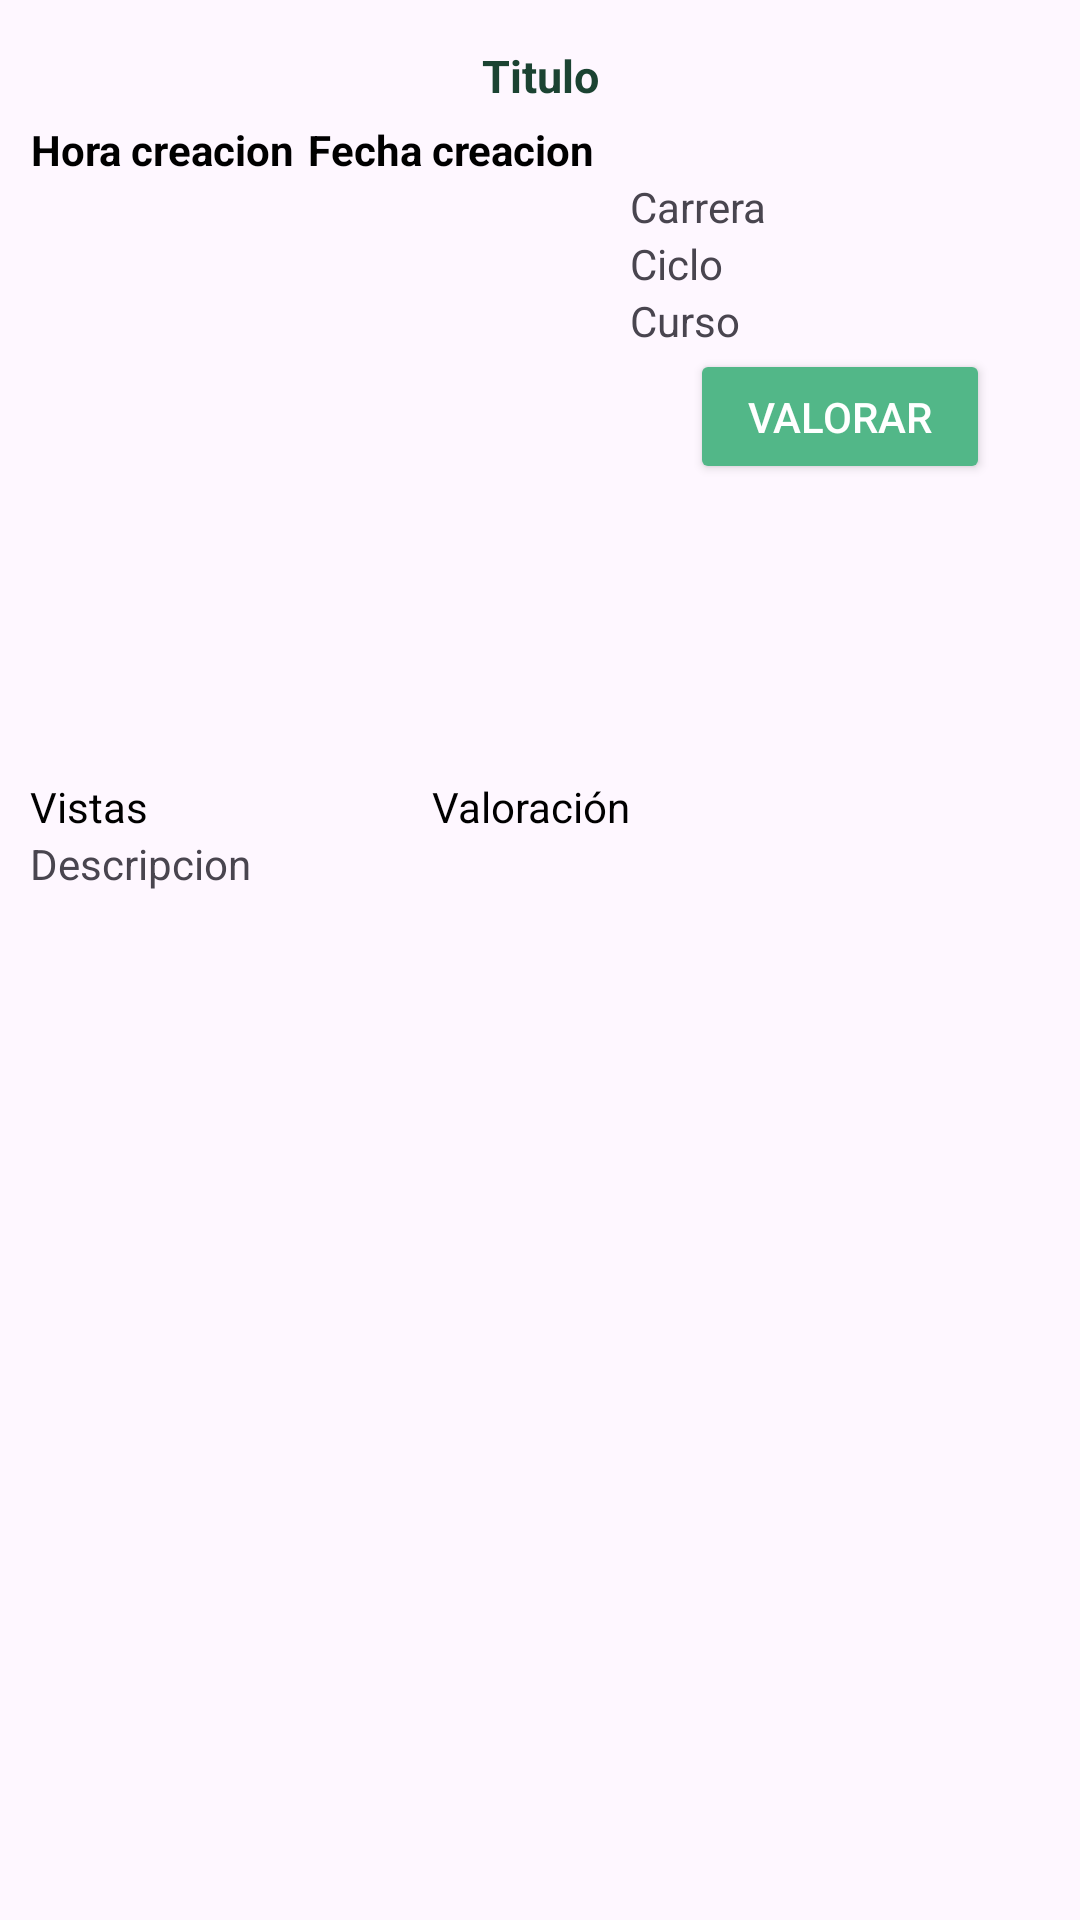

This screen was rendered from an Android layout file. Write that file and the resources it references.
<!-- AndroidManifest.xml: application theme Theme.Bitmind_frontend_movil -->
<!-- res/layout/fragment_publicacion_detalle.xml -->
<?xml version="1.0" encoding="utf-8"?>
<FrameLayout xmlns:android="http://schemas.android.com/apk/res/android"
    xmlns:tools="http://schemas.android.com/tools"
    android:layout_width="match_parent"
    android:layout_height="match_parent"
    xmlns:app="http://schemas.android.com/apk/res-auto"
    tools:context=".fragments.PublicacionDetalleFragment">


    <androidx.constraintlayout.widget.ConstraintLayout
        android:layout_width="match_parent"
        android:layout_height="match_parent"
        android:layout_margin="10dp">
        <LinearLayout
            android:id="@+id/boxPublicacion"
            app:layout_constraintTop_toTopOf="parent"
            android:layout_width="match_parent"
            android:layout_height="wrap_content"
            android:orientation="vertical">
            <TextView
                android:id="@+id/titulo"
                android:layout_width="match_parent"
                android:layout_height="wrap_content"
                android:text="Titulo"
                android:textColor="@color/brunswick_green"
                android:textSize="15sp"
                android:gravity="center"
                android:paddingVertical="5dp"
                android:textStyle="bold"
                />
            
            <LinearLayout
                android:layout_width="match_parent"
                android:layout_height="wrap_content"
                android:orientation="horizontal">
                <TextView
                    android:id="@+id/horaCreacion"
                    android:layout_width="wrap_content"
                    android:layout_height="wrap_content"
                    android:layout_weight="0"
                    android:layout_marginEnd="5dp"
                    android:textStyle="bold"
                    android:textColor="@color/black"
                    android:text="Hora creacion"
                    android:gravity="end" />
                <TextView
                    android:id="@+id/fechaCreacion"
                    android:layout_width="wrap_content"
                    android:layout_weight="0"
                    android:textStyle="bold"
                    android:textColor="@color/black"
                    android:layout_height="wrap_content"
                    android:text="Fecha creacion"
                    android:gravity="start" />

            </LinearLayout>
            <LinearLayout
                android:layout_width="match_parent"
                android:layout_height="wrap_content"
                android:orientation="horizontal">
                <LinearLayout
                    android:layout_width="wrap_content"
                    android:layout_height="wrap_content"
                    android:orientation="vertical"
                    >
                    <ImageView
                        android:id="@+id/imgDetail"
                        android:layout_width="200dp"
                        android:layout_height="200dp"
                        android:src="@drawable/img_default"/>
                    <LinearLayout
                        android:layout_width="match_parent"
                        android:layout_height="wrap_content"
                        android:orientation="horizontal">
                        <TextView
                            android:id="@+id/vistas"
                            android:layout_width="0dp"
                            android:layout_weight="1"
                            android:layout_height="wrap_content"
                            android:text="Vistas"
                            android:textColor="@color/black"
                            android:gravity="start" />
                        <TextView
                            android:layout_width="0dp"
                            android:layout_height="wrap_content"
                            android:text="Valoración"
                            android:layout_weight="1"
                            android:textColor="@color/black"
                            android:gravity="end"/>
                    </LinearLayout>

                </LinearLayout>
                <LinearLayout
                    android:layout_width="match_parent"
                    android:layout_height="wrap_content"
                    android:orientation="vertical">
                    <TextView
                        android:layout_width="match_parent"
                        android:layout_height="wrap_content"
                        android:text="Carrera"/>
                    <TextView
                        android:layout_width="match_parent"
                        android:layout_height="wrap_content"
                        android:text="Ciclo"/>
                    <TextView
                        android:layout_width="match_parent"
                        android:layout_height="wrap_content"
                        android:text="Curso"/>
                    <Button
                        android:layout_width="100dp"
                        android:layout_height="45dp"
                        android:text="Valorar"
                        android:textColor="@color/white"
                        android:backgroundTint="@color/mint2"
                        android:layout_gravity="center"
                        />
                </LinearLayout>

            </LinearLayout>
            <ScrollView
                android:layout_width="match_parent"
                android:layout_height="150dp">
                <TextView
                    android:layout_width="match_parent"
                    android:layout_height="wrap_content"
                    android:text="Descripcion"/>
            </ScrollView>
            <LinearLayout
                app:layout_constraintTop_toBottomOf="@+id/titleArchivos"
                android:layout_width="match_parent"
                android:layout_height="wrap_content"
                android:orientation="vertical"
                android:paddingVertical="20dp"
                >
                <androidx.recyclerview.widget.RecyclerView
                    android:id="@+id/recyclerViewPublicaciones"
                    android:layout_width="match_parent"
                    android:layout_height="wrap_content"
                    android:layout_marginBottom="120dp">
                </androidx.recyclerview.widget.RecyclerView>
            </LinearLayout>
        </LinearLayout>



    </androidx.constraintlayout.widget.ConstraintLayout>

</FrameLayout>
<!-- resources referenced by this layout -->
<resources>
  <color name="black">#FF000000</color>
  <color name="brunswick_green">#1B4332</color>
  <color name="mint2">#52B788</color>
  <color name="white">#FFFFFFFF</color>
  <style name="Theme.Bitmind_frontend_movil" parent="Base.Theme.Bitmind_frontend_movil" />
  <style name="Base.Theme.Bitmind_frontend_movil" parent="Theme.Material3.DayNight.NoActionBar">
          
          
          
          
      </style>
</resources>
